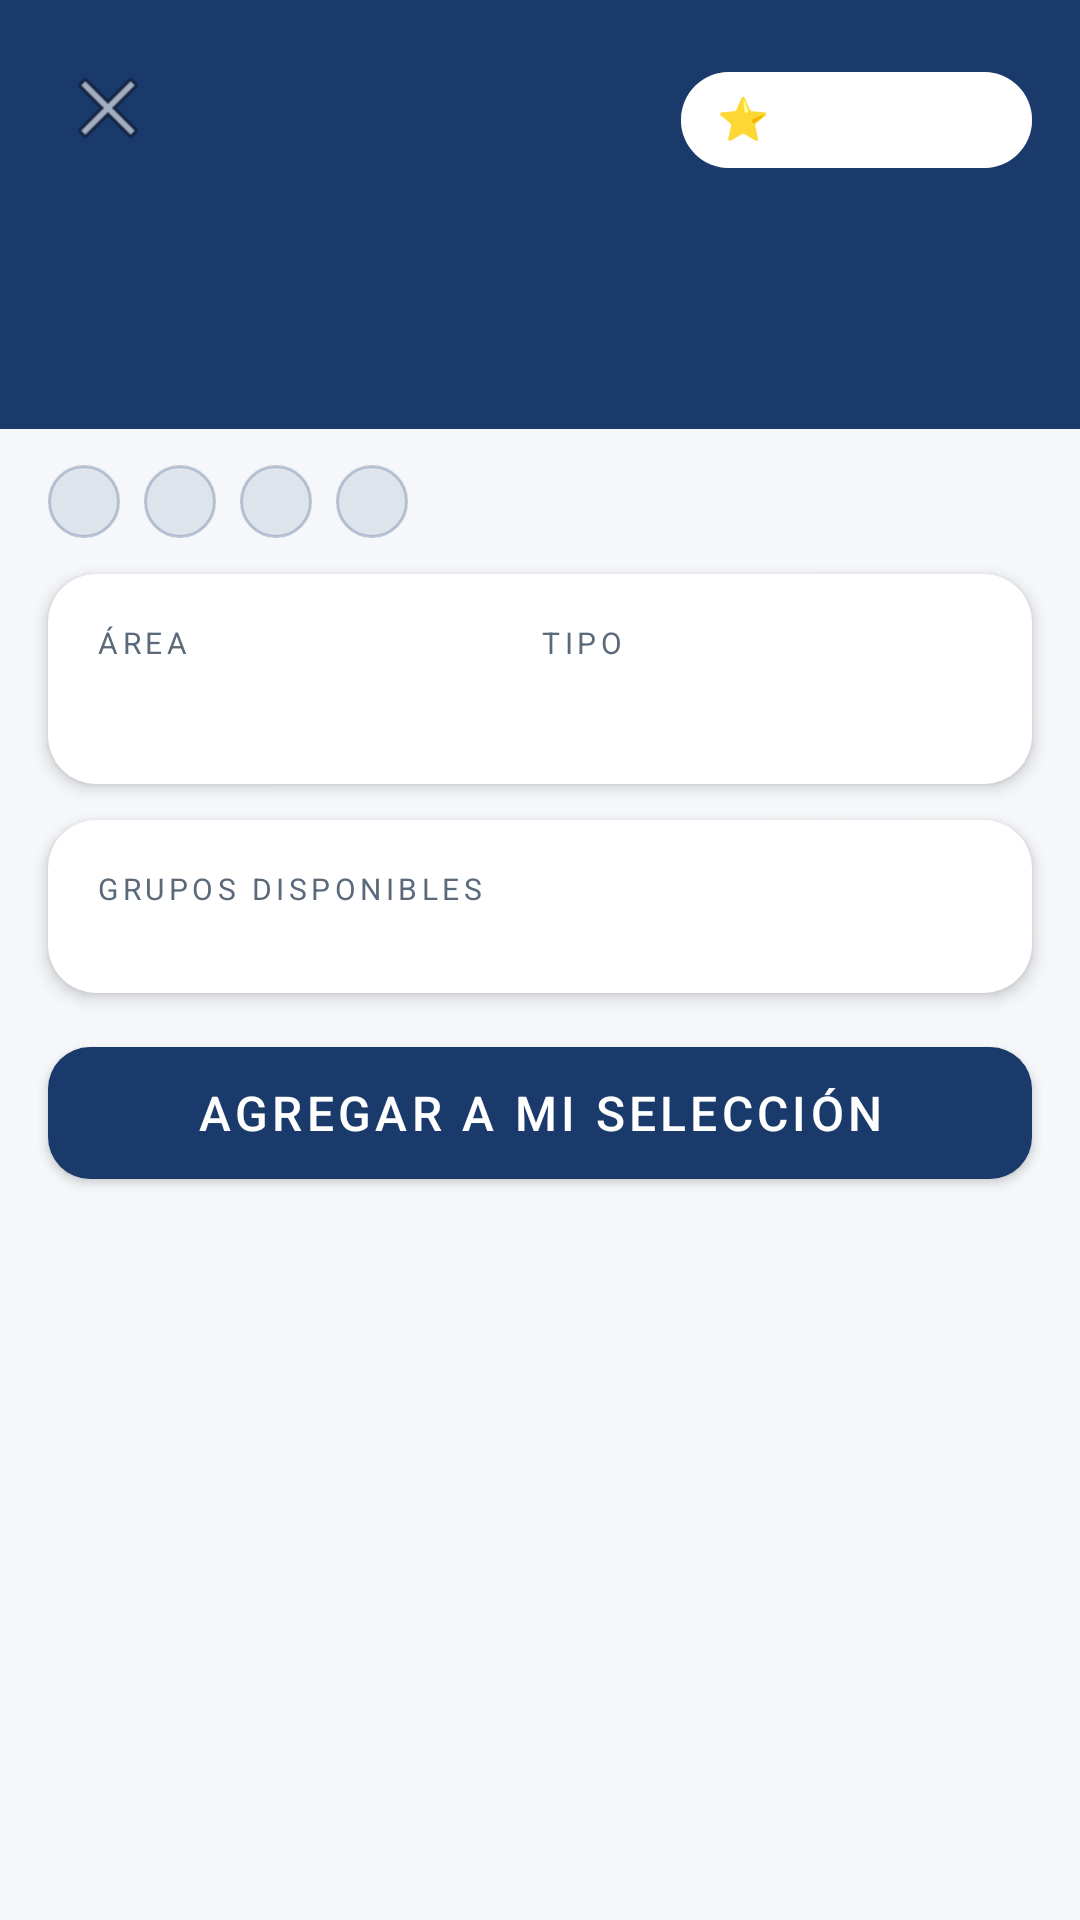

The Android layout XML behind this screen, and the referenced resources:
<!-- AndroidManifest.xml: application theme Theme.Shcedify -->
<!-- res/layout/fragment_materia_detail.xml -->
<?xml version="1.0" encoding="utf-8"?>
<ScrollView xmlns:android="http://schemas.android.com/apk/res/android"
    xmlns:app="http://schemas.android.com/apk/res-auto"
    android:layout_width="match_parent"
    android:layout_height="match_parent"
    android:background="@color/background"
    android:fillViewport="true">

    <LinearLayout
        android:layout_width="match_parent"
        android:layout_height="wrap_content"
        android:orientation="vertical">

        
        <androidx.constraintlayout.widget.ConstraintLayout
            android:layout_width="match_parent"
            android:layout_height="wrap_content"
            android:background="@color/primary"
            android:paddingBottom="24dp">

            <ImageButton
                android:id="@+id/btnBack"
                android:layout_width="40dp"
                android:layout_height="40dp"
                android:layout_margin="16dp"
                android:background="@drawable/bg_back_button"
                android:src="@android:drawable/ic_menu_close_clear_cancel"
                android:contentDescription="Regresar"
                app:layout_constraintStart_toStartOf="parent"
                app:layout_constraintTop_toTopOf="parent"/>

            
            <com.google.android.material.chip.Chip
                android:id="@+id/chipImportante"
                android:layout_width="wrap_content"
                android:layout_height="wrap_content"
                android:layout_margin="16dp"
                android:text="⭐ Importante"
                android:checkable="true"
                android:textColor="@color/on_primary"
                app:chipBackgroundColor="#33FFFFFF"
                app:chipStrokeColor="#80FFFFFF"
                app:chipStrokeWidth="1dp"
                app:checkedIconTint="@color/on_primary"
                style="@style/Widget.MaterialComponents.Chip.Filter"
                app:layout_constraintEnd_toEndOf="parent"
                app:layout_constraintTop_toTopOf="parent"/>

            <TextView
                android:id="@+id/tvNombre"
                android:layout_width="0dp"
                android:layout_height="wrap_content"
                android:layout_marginStart="20dp"
                android:layout_marginEnd="20dp"
                android:layout_marginTop="8dp"
                android:textColor="@color/on_primary"
                android:textSize="22sp"
                android:textStyle="bold"
                android:lineSpacingMultiplier="1.2"
                app:layout_constraintStart_toStartOf="parent"
                app:layout_constraintEnd_toEndOf="parent"
                app:layout_constraintTop_toBottomOf="@id/btnBack"/>

            <TextView
                android:id="@+id/tvDescripcion"
                android:layout_width="0dp"
                android:layout_height="wrap_content"
                android:layout_marginStart="20dp"
                android:layout_marginEnd="20dp"
                android:layout_marginTop="8dp"
                android:textColor="#B0FFFFFF"
                android:textSize="13sp"
                android:lineSpacingMultiplier="1.3"
                app:layout_constraintStart_toStartOf="parent"
                app:layout_constraintEnd_toEndOf="parent"
                app:layout_constraintTop_toBottomOf="@id/tvNombre"/>

        </androidx.constraintlayout.widget.ConstraintLayout>

        
        <HorizontalScrollView
            android:layout_width="match_parent"
            android:layout_height="wrap_content"
            android:scrollbars="none"
            android:paddingHorizontal="16dp"
            android:paddingVertical="12dp">

            <LinearLayout
                android:layout_width="wrap_content"
                android:layout_height="wrap_content"
                android:orientation="horizontal">

                <TextView
                    android:id="@+id/tvClave"
                    android:layout_width="wrap_content"
                    android:layout_height="wrap_content"
                    android:background="@drawable/bg_chip_creditos"
                    android:paddingHorizontal="12dp"
                    android:paddingVertical="4dp"
                    android:textSize="12sp"
                    android:textColor="@color/primary"
                    android:textStyle="bold"/>

                <TextView
                    android:id="@+id/tvCreditos"
                    android:layout_width="wrap_content"
                    android:layout_height="wrap_content"
                    android:layout_marginStart="8dp"
                    android:background="@drawable/bg_chip_creditos"
                    android:paddingHorizontal="12dp"
                    android:paddingVertical="4dp"
                    android:textSize="12sp"
                    android:textColor="@color/primary"
                    android:textStyle="bold"/>

                <TextView
                    android:id="@+id/tvSemestre"
                    android:layout_width="wrap_content"
                    android:layout_height="wrap_content"
                    android:layout_marginStart="8dp"
                    android:background="@drawable/bg_chip_creditos"
                    android:paddingHorizontal="12dp"
                    android:paddingVertical="4dp"
                    android:textSize="12sp"
                    android:textColor="@color/primary"
                    android:textStyle="bold"/>

                <TextView
                    android:id="@+id/tvModalidad"
                    android:layout_width="wrap_content"
                    android:layout_height="wrap_content"
                    android:layout_marginStart="8dp"
                    android:background="@drawable/bg_chip_creditos"
                    android:paddingHorizontal="12dp"
                    android:paddingVertical="4dp"
                    android:textSize="12sp"
                    android:textColor="@color/primary"
                    android:textStyle="bold"/>

            </LinearLayout>
        </HorizontalScrollView>

        
        <com.google.android.material.card.MaterialCardView
            android:layout_width="match_parent"
            android:layout_height="wrap_content"
            android:layout_marginHorizontal="16dp"
            android:layout_marginBottom="12dp"
            app:cardCornerRadius="16dp"
            app:cardElevation="3dp"
            app:cardBackgroundColor="@color/surface">

            <LinearLayout
                android:layout_width="match_parent"
                android:layout_height="wrap_content"
                android:orientation="horizontal"
                android:padding="16dp"
                android:gravity="center_vertical">

                <LinearLayout
                    android:layout_width="0dp"
                    android:layout_height="wrap_content"
                    android:layout_weight="1"
                    android:orientation="vertical">

                    <TextView
                        android:layout_width="wrap_content"
                        android:layout_height="wrap_content"
                        android:text="ÁREA"
                        android:textSize="10sp"
                        android:letterSpacing="0.15"
                        android:textColor="@color/text_secondary"/>

                    <TextView
                        android:id="@+id/tvArea"
                        android:layout_width="match_parent"
                        android:layout_height="wrap_content"
                        android:layout_marginTop="4dp"
                        android:textSize="15sp"
                        android:textStyle="bold"
                        android:textColor="@color/on_surface"/>

                </LinearLayout>

                <LinearLayout
                    android:layout_width="0dp"
                    android:layout_height="wrap_content"
                    android:layout_weight="1"
                    android:orientation="vertical">

                    <TextView
                        android:layout_width="wrap_content"
                        android:layout_height="wrap_content"
                        android:text="TIPO"
                        android:textSize="10sp"
                        android:letterSpacing="0.15"
                        android:textColor="@color/text_secondary"/>

                    <TextView
                        android:id="@+id/tvTipo"
                        android:layout_width="match_parent"
                        android:layout_height="wrap_content"
                        android:layout_marginTop="4dp"
                        android:textSize="15sp"
                        android:textStyle="bold"
                        android:textColor="@color/on_surface"/>

                </LinearLayout>

            </LinearLayout>
        </com.google.android.material.card.MaterialCardView>

        
        <com.google.android.material.card.MaterialCardView
            android:layout_width="match_parent"
            android:layout_height="wrap_content"
            android:layout_marginHorizontal="16dp"
            android:layout_marginBottom="12dp"
            app:cardCornerRadius="16dp"
            app:cardElevation="3dp"
            app:cardBackgroundColor="@color/surface">

            <LinearLayout
                android:layout_width="match_parent"
                android:layout_height="wrap_content"
                android:orientation="vertical"
                android:padding="16dp">

                <TextView
                    android:layout_width="wrap_content"
                    android:layout_height="wrap_content"
                    android:text="GRUPOS DISPONIBLES"
                    android:textSize="10sp"
                    android:letterSpacing="0.15"
                    android:textColor="@color/text_secondary"
                    android:layout_marginBottom="12dp"/>

                <LinearLayout
                    android:id="@+id/containerGrupos"
                    android:layout_width="match_parent"
                    android:layout_height="wrap_content"
                    android:orientation="vertical"/>

            </LinearLayout>
        </com.google.android.material.card.MaterialCardView>

        
        <com.google.android.material.button.MaterialButton
            android:id="@+id/btnAgregar"
            android:layout_width="match_parent"
            android:layout_height="56dp"
            android:layout_marginHorizontal="16dp"
            android:layout_marginBottom="32dp"
            android:text="Agregar a mi selección"
            android:textSize="16sp"
            app:cornerRadius="14dp"
            app:backgroundTint="@color/primary"/>

    </LinearLayout>
</ScrollView>
<!-- resources referenced by this layout -->
<resources>
  <color name="background">#F5F7FA</color>
  <color name="on_primary">#FFFFFF</color>
  <color name="on_surface">#1A1A2E</color>
  <color name="primary">#1A3A6B</color>
  <color name="surface">#FFFFFF</color>
  <color name="text_secondary">#5A6A7A</color>
  <!-- drawable bg_chip_creditos (drawable) -->
  <?xml version="1.0" encoding="utf-8"?>
  <shape xmlns:android="http://schemas.android.com/apk/res/android"
      android:shape="rectangle">
      <solid android:color="#1A1A3A6B"/>
      <corners android:radius="20dp"/>
      <stroke android:width="1dp" android:color="#401A3A6B"/>
  </shape>
  <style name="Theme.Shcedify" parent="Theme.MaterialComponents.DayNight.NoActionBar">
          <item name="colorPrimary">@color/primary</item>
          <item name="colorPrimaryVariant">@color/primary_variant</item>
          <item name="colorSecondary">@color/secondary</item>
          <item name="colorOnPrimary">@color/on_primary</item>
          <item name="colorOnSecondary">@color/on_secondary</item>
          <item name="android:colorBackground">@color/background</item>
          <item name="colorSurface">@color/surface</item>
          <item name="colorError">@color/error</item>
          <item name="textInputStyle">@style/Widget.MaterialComponents.TextInputLayout.OutlinedBox</item>
      </style>
  <color name="primary_variant">#0D2547</color>
  <color name="secondary">#2E6DB4</color>
  <color name="on_secondary">#FFFFFF</color>
  <color name="error">#B00020</color>
</resources>
